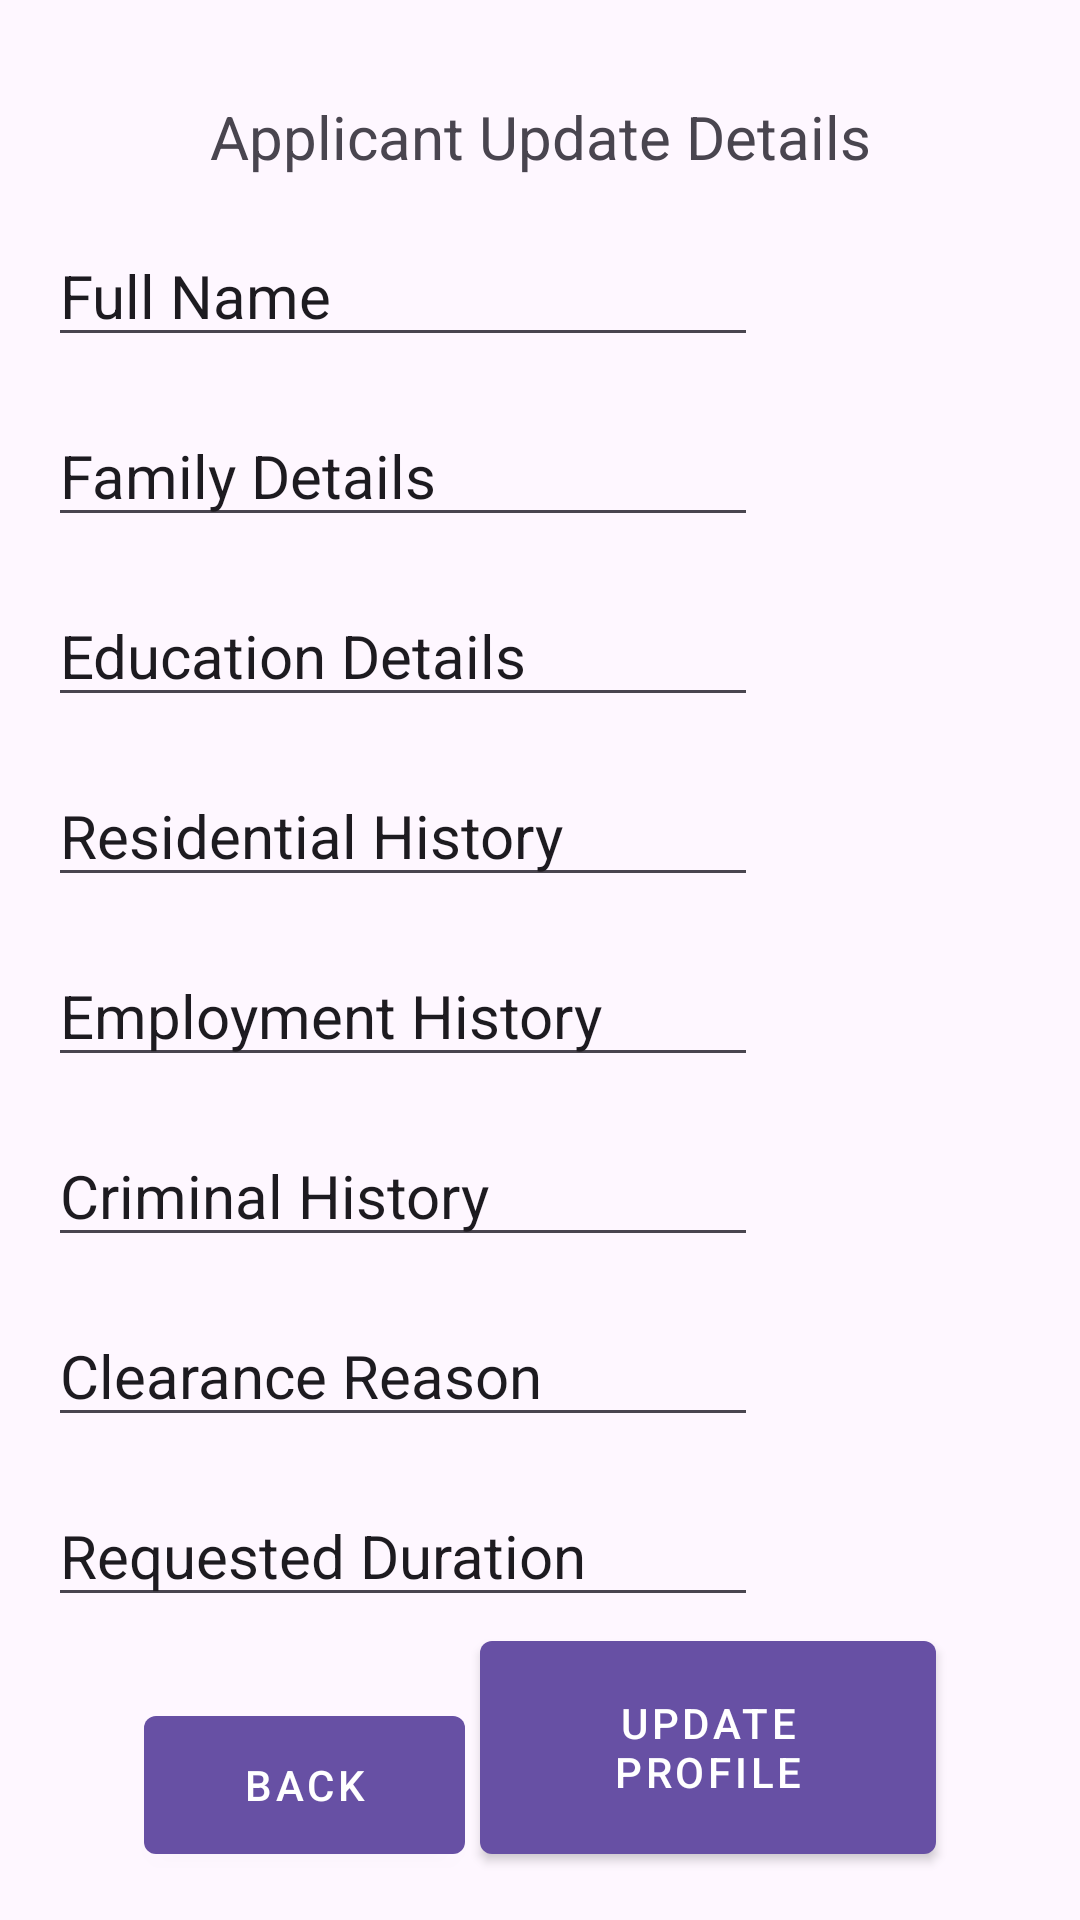

This screen was rendered from an Android layout file. Write that file and the resources it references.
<!-- AndroidManifest.xml: application theme Theme.GovEfficiencyApp -->
<!-- res/layout/applicant_update_details_page.xml -->
<?xml version="1.0" encoding="utf-8"?>
<androidx.constraintlayout.widget.ConstraintLayout xmlns:android="http://schemas.android.com/apk/res/android"
    xmlns:app="http://schemas.android.com/apk/res-auto"
    xmlns:tools="http://schemas.android.com/tools"
    android:id="@+id/main"
    android:layout_width="match_parent"
    android:layout_height="match_parent"
    tools:context=".MainActivity">

    <TextView
        android:id="@+id/topTextBox"
        android:layout_width="wrap_content"
        android:layout_height="wrap_content"
        android:layout_marginTop="32dp"
        android:text="Applicant Update Details"
        android:textSize="20sp"
        app:layout_constraintEnd_toEndOf="parent"
        app:layout_constraintStart_toStartOf="parent"
        app:layout_constraintTop_toTopOf="parent" />

    <EditText
        android:id="@+id/applicationFullNameTextbox"
        android:layout_width="wrap_content"
        android:layout_height="wrap_content"
        android:layout_marginStart="16dp"
        android:layout_marginTop="16dp"
        android:ems="10"
        android:inputType="text"
        android:text="Full Name"
        android:textSize="20sp"
        app:layout_constraintStart_toStartOf="parent"
        app:layout_constraintTop_toBottomOf="@+id/topTextBox" />

    <EditText
        android:id="@+id/applicationFamilyDetails"
        android:layout_width="wrap_content"
        android:layout_height="wrap_content"
        android:layout_marginStart="16dp"
        android:layout_marginTop="16dp"
        android:ems="10"
        android:inputType="text"
        android:text="Family Details"
        android:textSize="20sp"
        app:layout_constraintStart_toStartOf="parent"
        app:layout_constraintTop_toBottomOf="@+id/applicationFullNameTextbox" />

    <EditText
        android:id="@+id/applicationEducationDetails"
        android:layout_width="wrap_content"
        android:layout_height="wrap_content"
        android:layout_marginStart="16dp"
        android:layout_marginTop="16dp"
        android:ems="10"
        android:inputType="text"
        android:text="Education Details"
        android:textSize="20sp"
        app:layout_constraintStart_toStartOf="parent"
        app:layout_constraintTop_toBottomOf="@+id/applicationFamilyDetails" />

    <EditText
        android:id="@+id/applicationResidentialHist"
        android:layout_width="wrap_content"
        android:layout_height="wrap_content"
        android:layout_marginStart="16dp"
        android:layout_marginTop="16dp"
        android:ems="10"
        android:inputType="text"
        android:text="Residential History"
        android:textSize="20sp"
        app:layout_constraintStart_toStartOf="parent"
        app:layout_constraintTop_toBottomOf="@+id/applicationEducationDetails" />

    <EditText
        android:id="@+id/applicationEmploymentHist"
        android:layout_width="wrap_content"
        android:layout_height="wrap_content"
        android:layout_marginStart="16dp"
        android:layout_marginTop="16dp"
        android:ems="10"
        android:inputType="text"
        android:text="Employment History"
        android:textSize="20sp"
        app:layout_constraintStart_toStartOf="parent"
        app:layout_constraintTop_toBottomOf="@+id/applicationResidentialHist" />

    <EditText
        android:id="@+id/applicationCriminalHist"
        android:layout_width="wrap_content"
        android:layout_height="wrap_content"
        android:layout_marginStart="16dp"
        android:layout_marginTop="16dp"
        android:ems="10"
        android:inputType="text"
        android:text="Criminal History"
        android:textSize="20sp"
        app:layout_constraintStart_toStartOf="parent"
        app:layout_constraintTop_toBottomOf="@+id/applicationEmploymentHist" />

    <EditText
        android:id="@+id/applicationClearanceReason"
        android:layout_width="wrap_content"
        android:layout_height="wrap_content"
        android:layout_marginStart="16dp"
        android:layout_marginTop="16dp"
        android:ems="10"
        android:inputType="text"
        android:text="Clearance Reason"
        android:textSize="20sp"
        app:layout_constraintStart_toStartOf="parent"
        app:layout_constraintTop_toBottomOf="@+id/applicationCriminalHist" />

    <EditText
        android:id="@+id/applicationRequestedDuration"
        android:layout_width="wrap_content"
        android:layout_height="wrap_content"
        android:layout_marginStart="16dp"
        android:layout_marginTop="16dp"
        android:ems="10"
        android:inputType="text"
        android:text="Requested Duration"
        android:textSize="20sp"
        app:layout_constraintStart_toStartOf="parent"
        app:layout_constraintTop_toBottomOf="@+id/applicationClearanceReason" />

    <com.google.android.material.button.MaterialButton
        android:id="@+id/backButton"
        style="@style/Widget.MaterialComponents.Button"
        android:layout_width="107dp"
        android:layout_height="58dp"
        android:layout_marginStart="48dp"
        android:layout_marginBottom="16dp"
        android:text="Back"
        app:layout_constraintBottom_toBottomOf="parent"
        app:layout_constraintStart_toStartOf="parent" />

    <com.google.android.material.button.MaterialButton
        style="@style/Widget.MaterialComponents.Button"
        android:id="@+id/confirmUpdateDetails"
        android:layout_width="152dp"
        android:layout_height="83dp"
        android:layout_marginEnd="48dp"
        android:layout_marginBottom="16dp"
        android:text="Update Profile"
        app:layout_constraintBottom_toBottomOf="parent"
        app:layout_constraintEnd_toEndOf="parent" />

</androidx.constraintlayout.widget.ConstraintLayout>
<!-- resources referenced by this layout -->
<resources>
  <style name="Theme.GovEfficiencyApp" parent="Base.Theme.GovEfficiencyApp" />
  <style name="Base.Theme.GovEfficiencyApp" parent="Theme.Material3.DayNight.NoActionBar">
          
          
      </style>
</resources>
